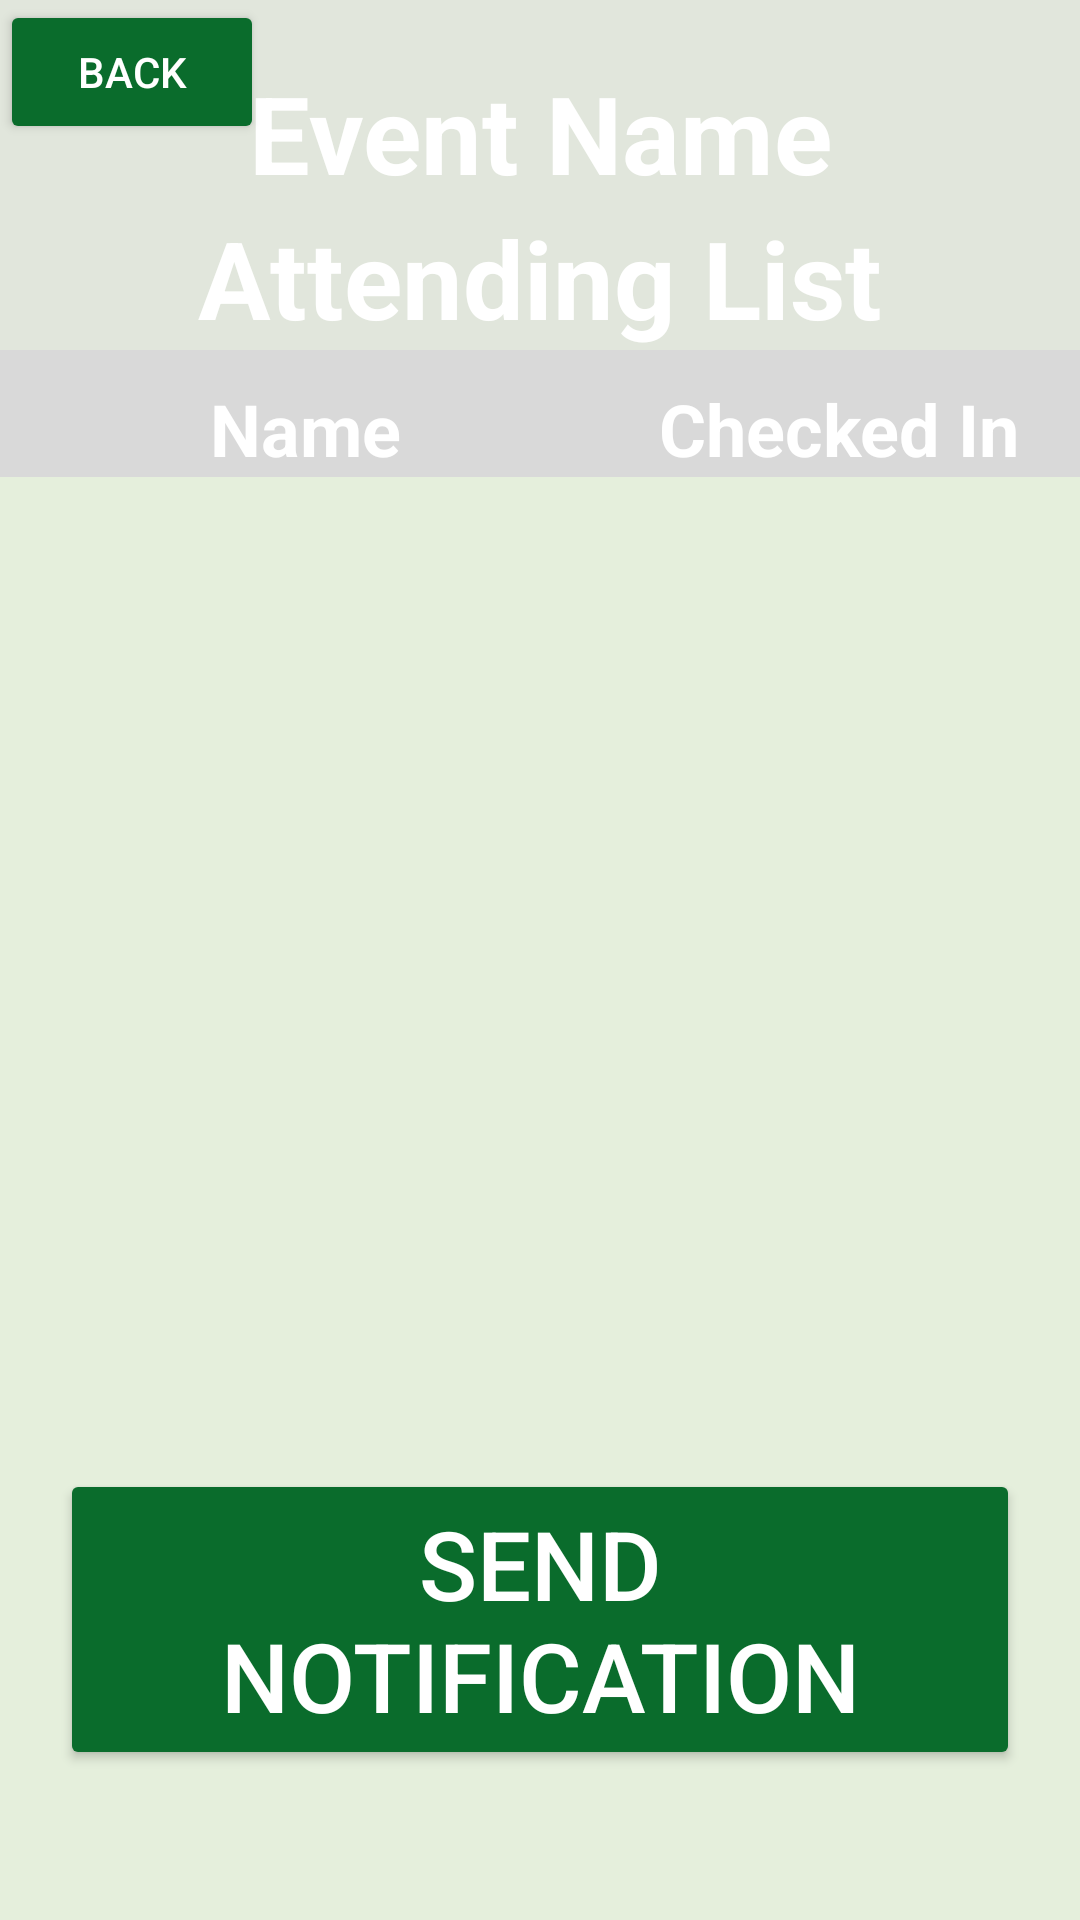

The Android layout XML behind this screen, and the referenced resources:
<!-- AndroidManifest.xml: application theme AppTheme -->
<!-- res/layout/fragment_attendee_list.xml -->
<?xml version="1.0" encoding="utf-8"?>
<FrameLayout xmlns:android="http://schemas.android.com/apk/res/android"
    xmlns:app="http://schemas.android.com/apk/res-auto"
    xmlns:tools="http://schemas.android.com/tools"
    android:layout_width="match_parent"
    android:layout_height="match_parent"
    tools:context=".AttendeeListFragment">

    <androidx.constraintlayout.widget.ConstraintLayout
        android:layout_width="match_parent"
        android:layout_height="match_parent"
        android:background="@drawable/bg">

        <androidx.constraintlayout.widget.ConstraintLayout
            android:layout_width="match_parent"
            android:layout_height="match_parent"
            android:background="@color/attendee_list_bg"
            app:layout_constraintBottom_toBottomOf="parent"
            app:layout_constraintStart_toStartOf="parent"
            app:layout_constraintTop_toTopOf="parent">

            <androidx.constraintlayout.widget.ConstraintLayout
                android:id="@+id/constraintLayout3"
                android:layout_width="match_parent"
                android:layout_height="wrap_content"
                android:background="@color/grey"
                app:layout_constraintStart_toStartOf="parent"
                app:layout_constraintTop_toTopOf="parent">

                <TextView
                    android:id="@+id/textView"
                    android:layout_width="wrap_content"
                    android:layout_height="wrap_content"
                    android:layout_marginTop="20dp"
                    android:text="Event Name"
                    android:textSize="36sp"
                    android:textStyle="bold"
                    app:layout_constraintEnd_toEndOf="parent"
                    app:layout_constraintStart_toStartOf="parent"
                    app:layout_constraintTop_toTopOf="parent" />

                <TextView
                    android:id="@+id/textView2"
                    android:layout_width="wrap_content"
                    android:layout_height="wrap_content"
                    android:text="Attending List"
                    android:textSize="36sp"
                    android:textStyle="bold"
                    app:layout_constraintEnd_toEndOf="parent"
                    app:layout_constraintStart_toStartOf="parent"
                    app:layout_constraintTop_toBottomOf="@+id/textView" />

                <Button
                    android:id="@+id/back_button"
                    android:layout_width="wrap_content"
                    android:layout_height="wrap_content"
                    android:text="BACK"
                    android:backgroundTint="@color/primary_button"
                    app:layout_constraintStart_toStartOf="parent"
                    app:layout_constraintTop_toTopOf="parent" />

            </androidx.constraintlayout.widget.ConstraintLayout>

            <androidx.constraintlayout.widget.ConstraintLayout
                android:id="@+id/constraintLayout4"
                android:layout_width="0dp"
                android:layout_height="wrap_content"
                android:background="@color/attendee_list_sub_heading"
                android:paddingTop="10dp"
                android:paddingEnd="10dp"
                app:layout_constraintEnd_toEndOf="parent"
                app:layout_constraintStart_toStartOf="parent"
                app:layout_constraintTop_toBottomOf="@+id/constraintLayout3">

                <TextView
                    android:id="@+id/textView3"
                    android:layout_width="wrap_content"
                    android:layout_height="wrap_content"
                    android:layout_marginStart="70dp"
                    android:text="Name"
                    android:textSize="24sp"
                    android:textStyle="bold"
                    app:layout_constraintBottom_toBottomOf="parent"
                    app:layout_constraintStart_toStartOf="parent"
                    app:layout_constraintTop_toTopOf="parent" />

                <TextView
                    android:id="@+id/textView4"
                    android:layout_width="wrap_content"
                    android:layout_height="wrap_content"
                    android:layout_marginEnd="10dp"
                    android:text="Checked In"
                    android:textSize="24sp"
                    android:textStyle="bold"
                    app:layout_constraintBottom_toBottomOf="parent"
                    app:layout_constraintEnd_toEndOf="parent"
                    app:layout_constraintTop_toTopOf="parent" />

            </androidx.constraintlayout.widget.ConstraintLayout>

            <ListView
                android:layout_width="0dp"
                android:layout_height="0dp"
                android:layout_marginTop="20dp"
                app:layout_constraintBottom_toBottomOf="parent"
                app:layout_constraintEnd_toEndOf="parent"
                app:layout_constraintStart_toStartOf="parent"
                app:layout_constraintTop_toBottomOf="@+id/constraintLayout4" >

            </ListView>

            <Button
                android:id="@+id/button"
                android:layout_width="0dp"
                android:layout_height="wrap_content"
                android:layout_marginStart="20dp"
                android:layout_marginEnd="20dp"
                android:layout_marginBottom="50dp"
                android:backgroundTint="@color/primary_button"
                android:text="Send Notification"
                android:textSize="32sp"
                app:layout_constraintBottom_toBottomOf="parent"
                app:layout_constraintEnd_toEndOf="parent"
                app:layout_constraintStart_toStartOf="parent" />
        </androidx.constraintlayout.widget.ConstraintLayout>

    </androidx.constraintlayout.widget.ConstraintLayout>

</FrameLayout>
<!-- resources referenced by this layout -->
<resources>
  <color name="attendee_list_bg">#B3DDEBD1</color>
  <color name="attendee_list_sub_heading">#D9D9D9</color>
  <color name="grey">#80DEDEDE</color>
  <color name="primary_button">#0A6C2C</color>
  <style name="AppTheme" parent="Theme.AppCompat.Light.DarkActionBar">
          <item name="colorPrimary">@color/primary_button</item>
          <item name="android:textColor">@android:color/white</item>
          <item name="android:navigationBarColor">@android:color/black</item>
      </style>
</resources>
